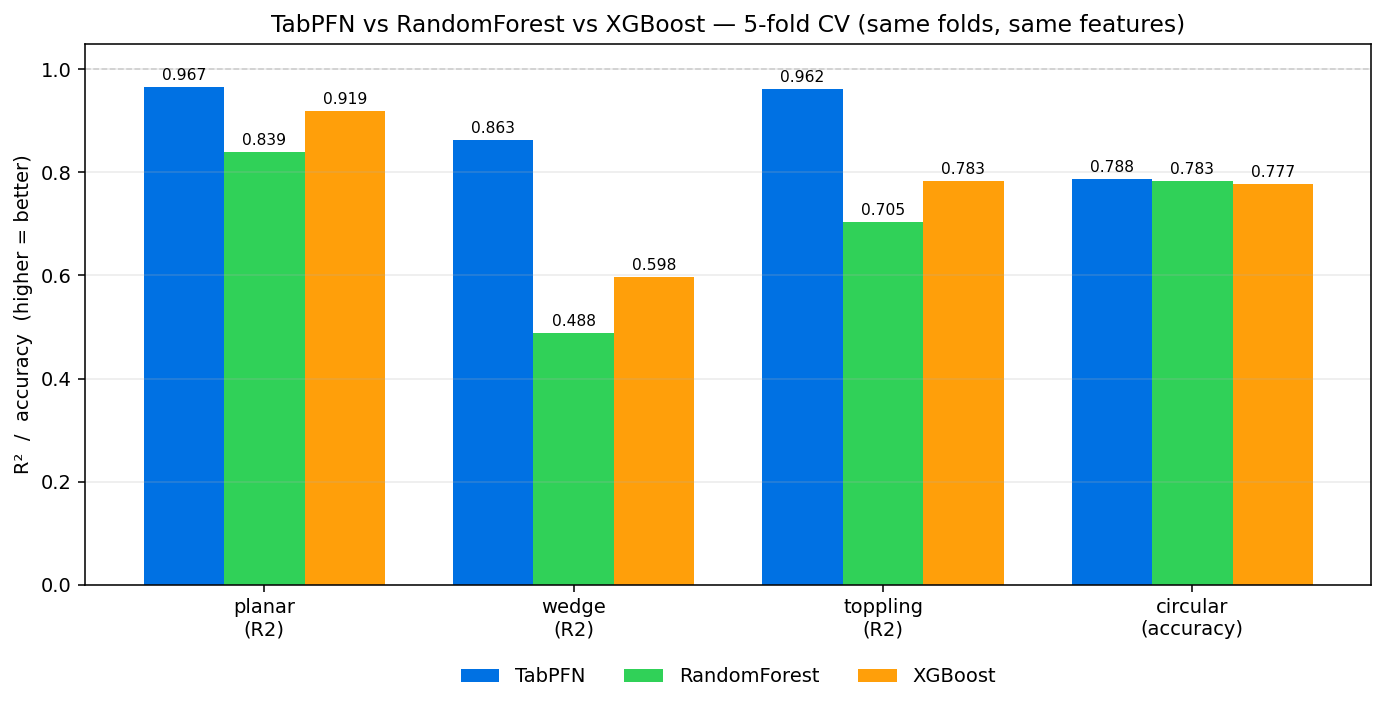

The table this chart was drawn from, first rows:
dataset, task, model, R2, MAE, RMSE, accuracy, roc_auc, best_by_primary
planar, regression, TabPFN, 0.9665, 0.0616, 0.1617, , , ★
planar, regression, RandomForest, 0.839, 0.166, 0.3542, , , 
planar, regression, XGBoost, 0.9188, 0.1018, 0.2516, , , 
wedge, regression, TabPFN, 0.8625, 0.1529, 0.2376, , , ★
wedge, regression, RandomForest, 0.4878, 0.3441, 0.4584, , , 
wedge, regression, XGBoost, 0.5978, 0.3039, 0.4063, , , 
toppling, regression, TabPFN, 0.9617, 0.0401, 0.0802, , , ★
toppling, regression, RandomForest, 0.7045, 0.1543, 0.223, , , 
toppling, regression, XGBoost, 0.7828, 0.1289, 0.1911, , , 
circular, classification, TabPFN, , , , 0.788, 0.884, ★
circular, classification, RandomForest, , , , 0.7826, 0.8821, 
circular, classification, XGBoost, , , , 0.7772, 0.8579, 
